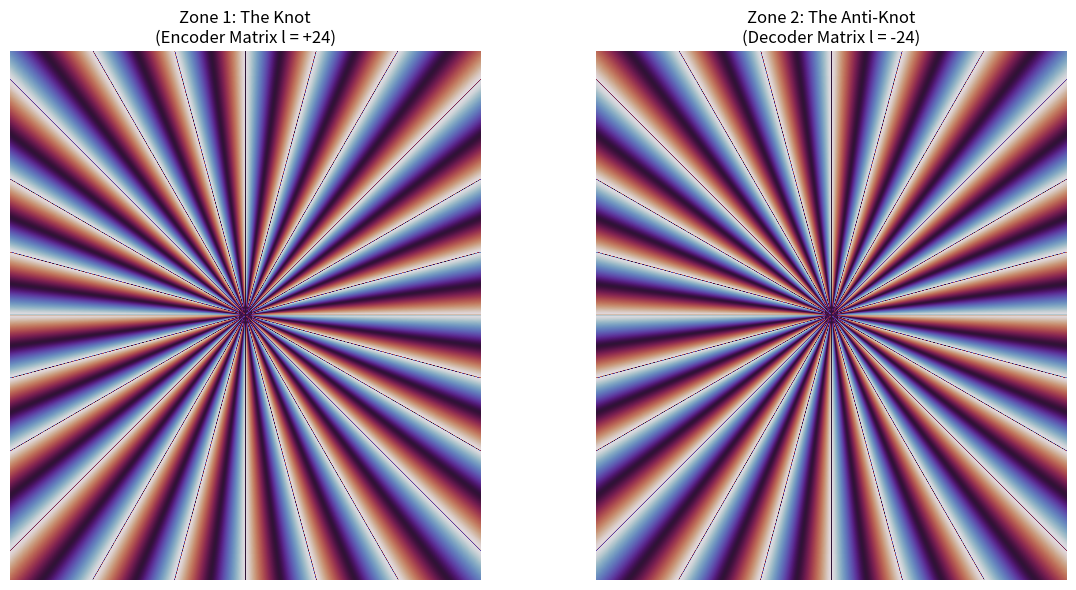

The matplotlib source for this figure:
import numpy as np
import matplotlib.pyplot as plt

def generate_pure_oam_mask(width, height, charge_l):
    """
    Generates a 2D 8-bit phase mask array for a specific topological charge.
    
    Parameters:
        width (int): Canvas width in pixels (one half of the SLM).
        height (int): Canvas height in pixels (full SLM height).
        charge_l (int): The topological charge / number of helical twists.
        
    Returns:
        np.ndarray: A 2D uint8 matrix (0-255) mapping the phase layout.
    """
    # 1. Create a center-zeroed pixel coordinate grid (x, y)
    x_indices = np.linspace(-width / 2, width / 2, width)
    y_indices = np.linspace(-height / 2, height / 2, height)
    X, Y = np.meshgrid(x_indices, y_indices)
    
    # 2. Convert to Polar angle grid (theta) from -pi to +pi
    THETA = np.arctan2(Y, X)
    
    # 3. Apply the topological twist calculation (Phase = charge * theta)
    phase_continuous = charge_l * THETA
    
    # 4. Wrap the phase back into the fundamental 0 to 2*pi domain
    phase_wrapped = np.mod(phase_continuous, 2 * np.pi)
    
    # 5. Normalize the 0 to 2*pi array into 8-bit unsigned integers (0-255)
    mask_8bit = (phase_wrapped * (255.0 / (2 * np.pi))).astype(np.uint8)
    
    return mask_8bit

if __name__ == "__main__":
    # Panel dimensions for half of the HOLOEYE LETO-3 screen
    zone_width = 960
    zone_height = 1080
    
    # Milestone 1 validation target channel
    target_charge = 24  
    
    print(f"[+] Generating Milestone 1 validation masks for l = {target_charge}...")
    
    # Zone 1: The Knot (Clockwise spiral)
    knot_mask = generate_pure_oam_mask(zone_width, zone_height, charge_l=target_charge)
    
    # Zone 2: The Anti-Knot (Counter-clockwise spiral)
    anti_knot_mask = generate_pure_oam_mask(zone_width, zone_height, charge_l=-target_charge)
    
    # --- Matplotlib Visualizer (Explicit Subplot Unpacking) ---
    fig, (ax_left, ax_right) = plt.subplots(1, 2, figsize=(12, 6))
    
    # Render Zone 1 (Left Half)
    ax_left.imshow(knot_mask, cmap='twilight')
    ax_left.set_title(f"Zone 1: The Knot\n(Encoder Matrix l = +{target_charge})")
    ax_left.axis('off')
    
    # Render Zone 2 (Right Half)
    ax_right.imshow(anti_knot_mask, cmap='twilight')
    ax_right.set_title(f"Zone 2: The Anti-Knot\n(Decoder Matrix l = -{target_charge})")
    ax_right.axis('off')
    
    plt.tight_layout()
    print("[+] Rendering side-by-side array. Close the window to release the terminal.")
    plt.show()
